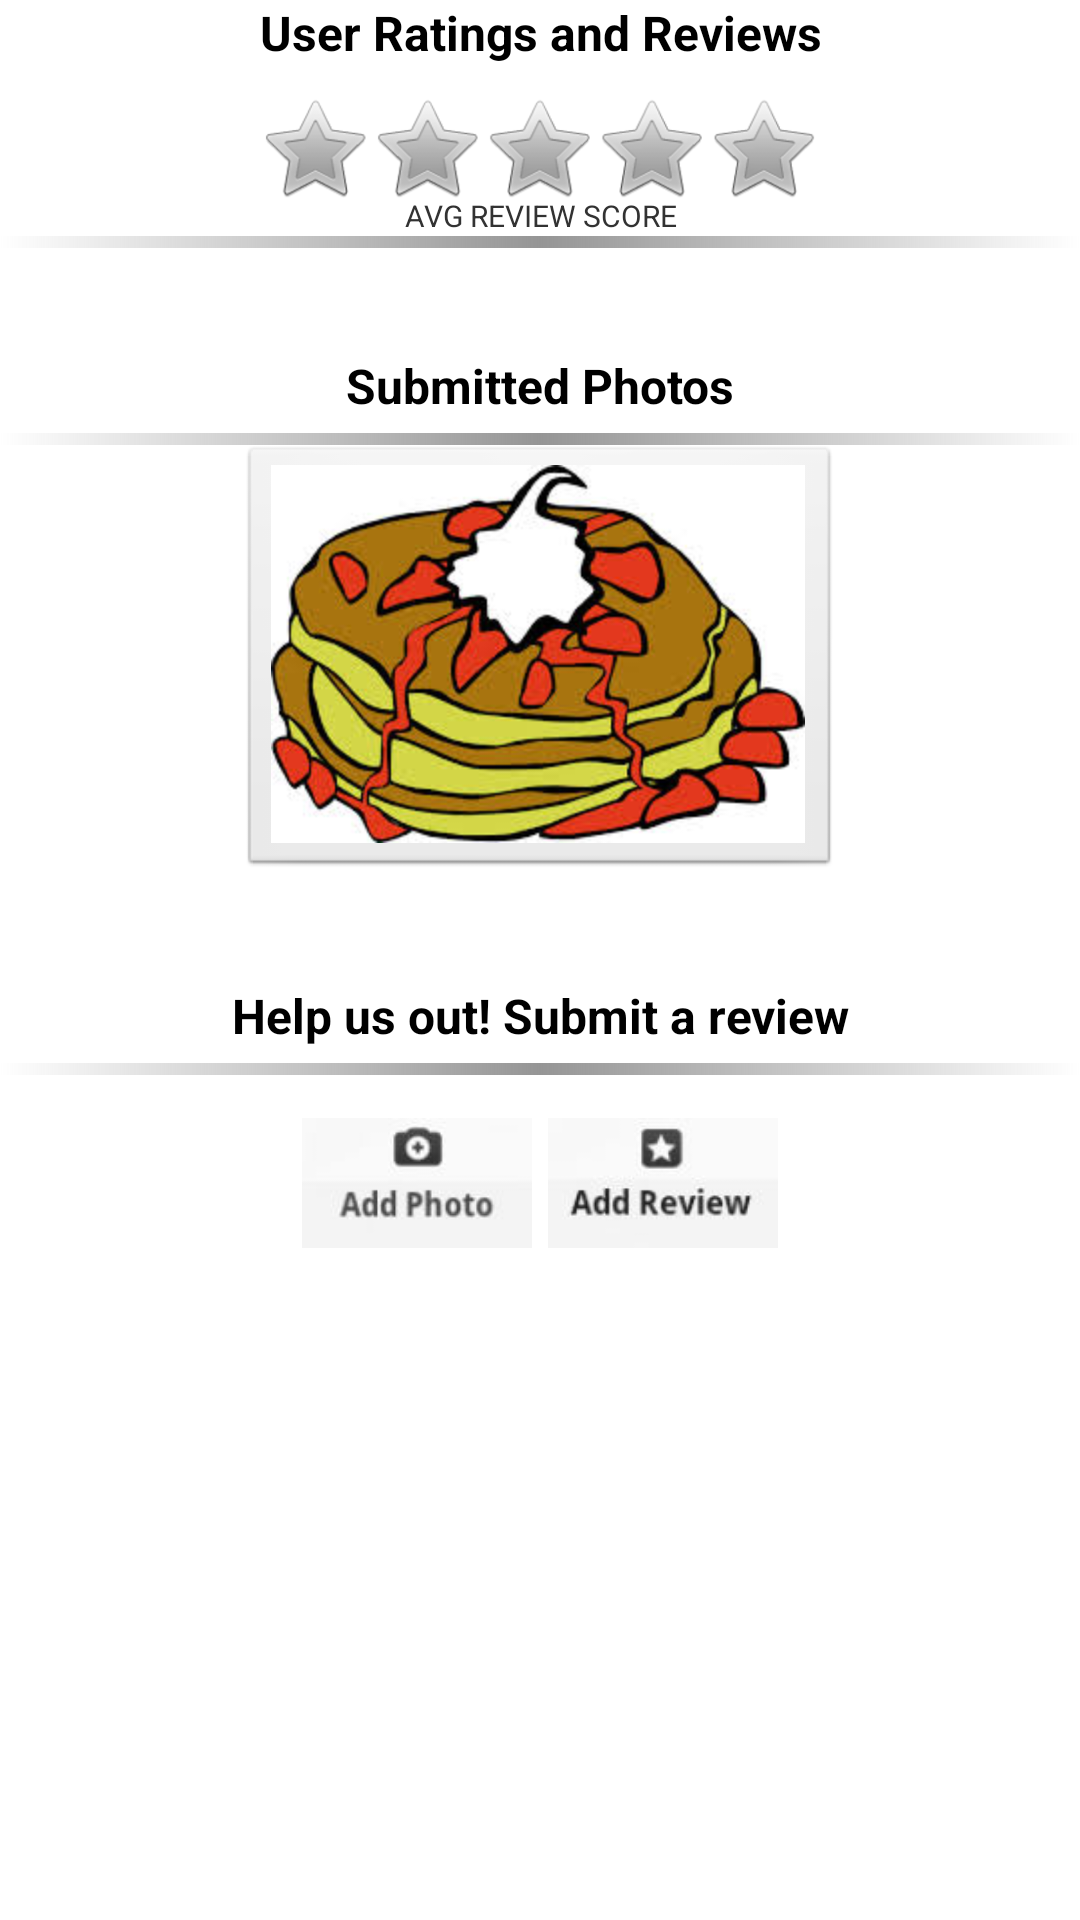

This screen was rendered from an Android layout file. Write that file and the resources it references.
<!-- AndroidManifest.xml: application theme AppTheme -->
<!-- res/layout/entree_details.xml -->
<?xml version="1.0" encoding="utf-8"?>
 <ScrollView xmlns:android="http://schemas.android.com/apk/res/android"
     android:layout_width="match_parent"
     android:layout_height="fill_parent" >
     
            
			<LinearLayout
			    android:id="@+id/LinearLayout123"
			    android:layout_width="match_parent"
			    android:layout_height="match_parent"
			    android:gravity="center_horizontal"
			    android:orientation="vertical" 
			    android:background="#ffffff"
			    android:focusable="true" 
			    android:focusableInTouchMode="true">

			    	<TextView
				        android:id="@+id/product_label2"
				        android:layout_width="match_parent"
				        android:layout_height="wrap_content"
				        android:gravity="center"
				        android:text="User Ratings and Reviews"
				        android:textStyle="bold"
				        android:textColor="#000000"
				        android:textSize="16sp" >   
				    </TextView>

			    	<RelativeLayout
			    	    android:layout_width="match_parent"
			    	    android:layout_height="match_parent"
			    	    android:orientation="vertical" >

			    	    <TextView
			    	        android:id="@+id/average_rating"
			    	        android:layout_width="match_parent"
			    	        android:layout_height="wrap_content"
			    	        android:layout_alignParentBottom="true"
			    	        android:layout_centerHorizontal="true"
			    	        android:gravity="center"
			    	        android:text="AVG REVIEW SCORE"
			    	        android:textSize="10sp" />

			    	    <RatingBar
			    	        android:id="@+id/ratingBar1"
			    	        android:layout_width="wrap_content"
			    	        android:layout_height="wrap_content"
			    	        android:layout_alignParentTop="true"
			    	        android:layout_centerHorizontal="true"
			    	        android:gravity="center_horizontal"
			    	        android:scaleX=".65"
			    	        android:scaleY=".65" />

			    	</RelativeLayout>
					
					<View
					     android:layout_width="fill_parent"
					     android:layout_height="4dp"
					     android:background="@drawable/line_separator"/>

				        
			        <LinearLayout
			            android:id="@+id/ll"
			            android:layout_width="match_parent"
					    android:layout_height="match_parent"
					    android:gravity="center_horizontal"
					    android:orientation="vertical" />
				            		    
			        
					this is a divider
					<View
					     android:layout_width="fill_parent"
					     android:layout_height="30dp" />
				    
				    <TextView
				        android:id="@+id/product_label"
				        android:layout_width="match_parent"
				        android:layout_height="wrap_content"
				        android:gravity="center"
				        android:padding="5dip"
				        android:text="Submitted Photos"
				        android:textStyle="bold"
				        android:textColor="#000000"
				        android:textSize="16sp" >   
				    </TextView>
				    
					<View
					     android:layout_width="fill_parent"
					     android:layout_height="4dp"
					     android:paddingBottom="10dp"
					     android:background="@drawable/line_separator"/>
	
					<ImageButton
					    android:id="@+id/image_swipe_display"
					    android:layout_width="wrap_content"
					    android:layout_height="wrap_content"
					    android:src="@drawable/breakfast" />
					
					this is a divider
					<View
					     android:layout_width="fill_parent"
					     android:layout_height="30dp" />
					
			        
			        <TextView
				        android:id="@+id/product_label"
				        android:layout_width="match_parent"
				        android:layout_height="wrap_content"
				        android:gravity="center"
				        android:padding="5dip"
				        android:text="Help us out! Submit a review"
				        android:textStyle="bold"
				        android:textColor="#000000"
				        android:textSize="16sp" />   
			
					 <View
					     android:layout_width="fill_parent"
					     android:layout_height="4dp"
					     android:paddingBottom="10dp"
					     android:background="@drawable/line_separator"/>
		
						<RelativeLayout
						    android:layout_width="match_parent"
						    android:layout_height="match_parent"
						    android:gravity="center_horizontal"
						    android:orientation="vertical" >
		
						    <Button
						        android:id="@+id/review_button"
						        android:layout_width="wrap_content"
						        android:layout_height="wrap_content"
						        android:layout_alignParentTop="true"
						        android:layout_centerHorizontal="true"
						        android:background="@drawable/add_review_selector"
						        android:scaleX="0.6"
						        android:scaleY="0.6" />
		
						    <Button
						        android:id="@+id/camera_button"
						        android:layout_width="wrap_content"
						        android:layout_height="wrap_content"
						        android:layout_alignParentTop="true"
						        android:layout_alignRight="@+id/review_button"
						        android:layout_marginRight="82dp"
						        android:background="@drawable/add_photo_selector"
						        android:scaleX="0.6"
						        android:scaleY="0.6" />
						    
						</RelativeLayout>
			
				</LinearLayout>
	</ScrollView>
<!-- resources referenced by this layout -->
<resources>
  <!-- drawable add_photo_selector (drawable-mdpi) -->
  <?xml version="1.0" encoding="utf-8"?>
      <selector xmlns:android="http://schemas.android.com/apk/res/android">
      <item
          android:state_enabled="false"
          android:drawable="@drawable/addphotodef" />
      <item
          android:state_pressed="true"
          android:state_enabled="true"
          android:drawable="@drawable/addphotopress" />
      </selector>
  <!-- drawable add_review_selector (drawable-mdpi) -->
  <?xml version="1.0" encoding="utf-8"?>
      <selector xmlns:android="http://schemas.android.com/apk/res/android">
      <item
          android:state_enabled="false"
          android:drawable="@drawable/addreviewdef" />
      <item
          android:state_pressed="true"
          android:state_enabled="true"
          android:drawable="@drawable/addreviewpress" />
      </selector>
  <!-- drawable breakfast: jpeg bitmap (drawable-hdpi, 16642 bytes) -->
  <!-- drawable line_separator (drawable-mdpi) -->
  <?xml version="1.0" encoding="utf-8"?>
      <shape xmlns:android="http://schemas.android.com/apk/res/android" android:shape="rectangle" >
      <gradient
      android:angle="0"
      android:startColor="#00959595"
      android:centerColor="#FF959595"
      android:endColor="#00959595"/>
      </shape>
  <style name="AppTheme" parent="AppBaseTheme">
          
      </style>
  <!-- drawable addphotodef: jpg bitmap (drawable-mdpi, 1822 bytes) -->
  <!-- drawable addphotopress: jpg bitmap (drawable-mdpi, 1787 bytes) -->
  <!-- drawable addreviewdef: jpg bitmap (drawable-mdpi, 2039 bytes) -->
  <!-- drawable addreviewpress: jpg bitmap (drawable-mdpi, 1949 bytes) -->
  <style name="AppBaseTheme" parent="android:Theme.Light">
          
      </style>
</resources>
